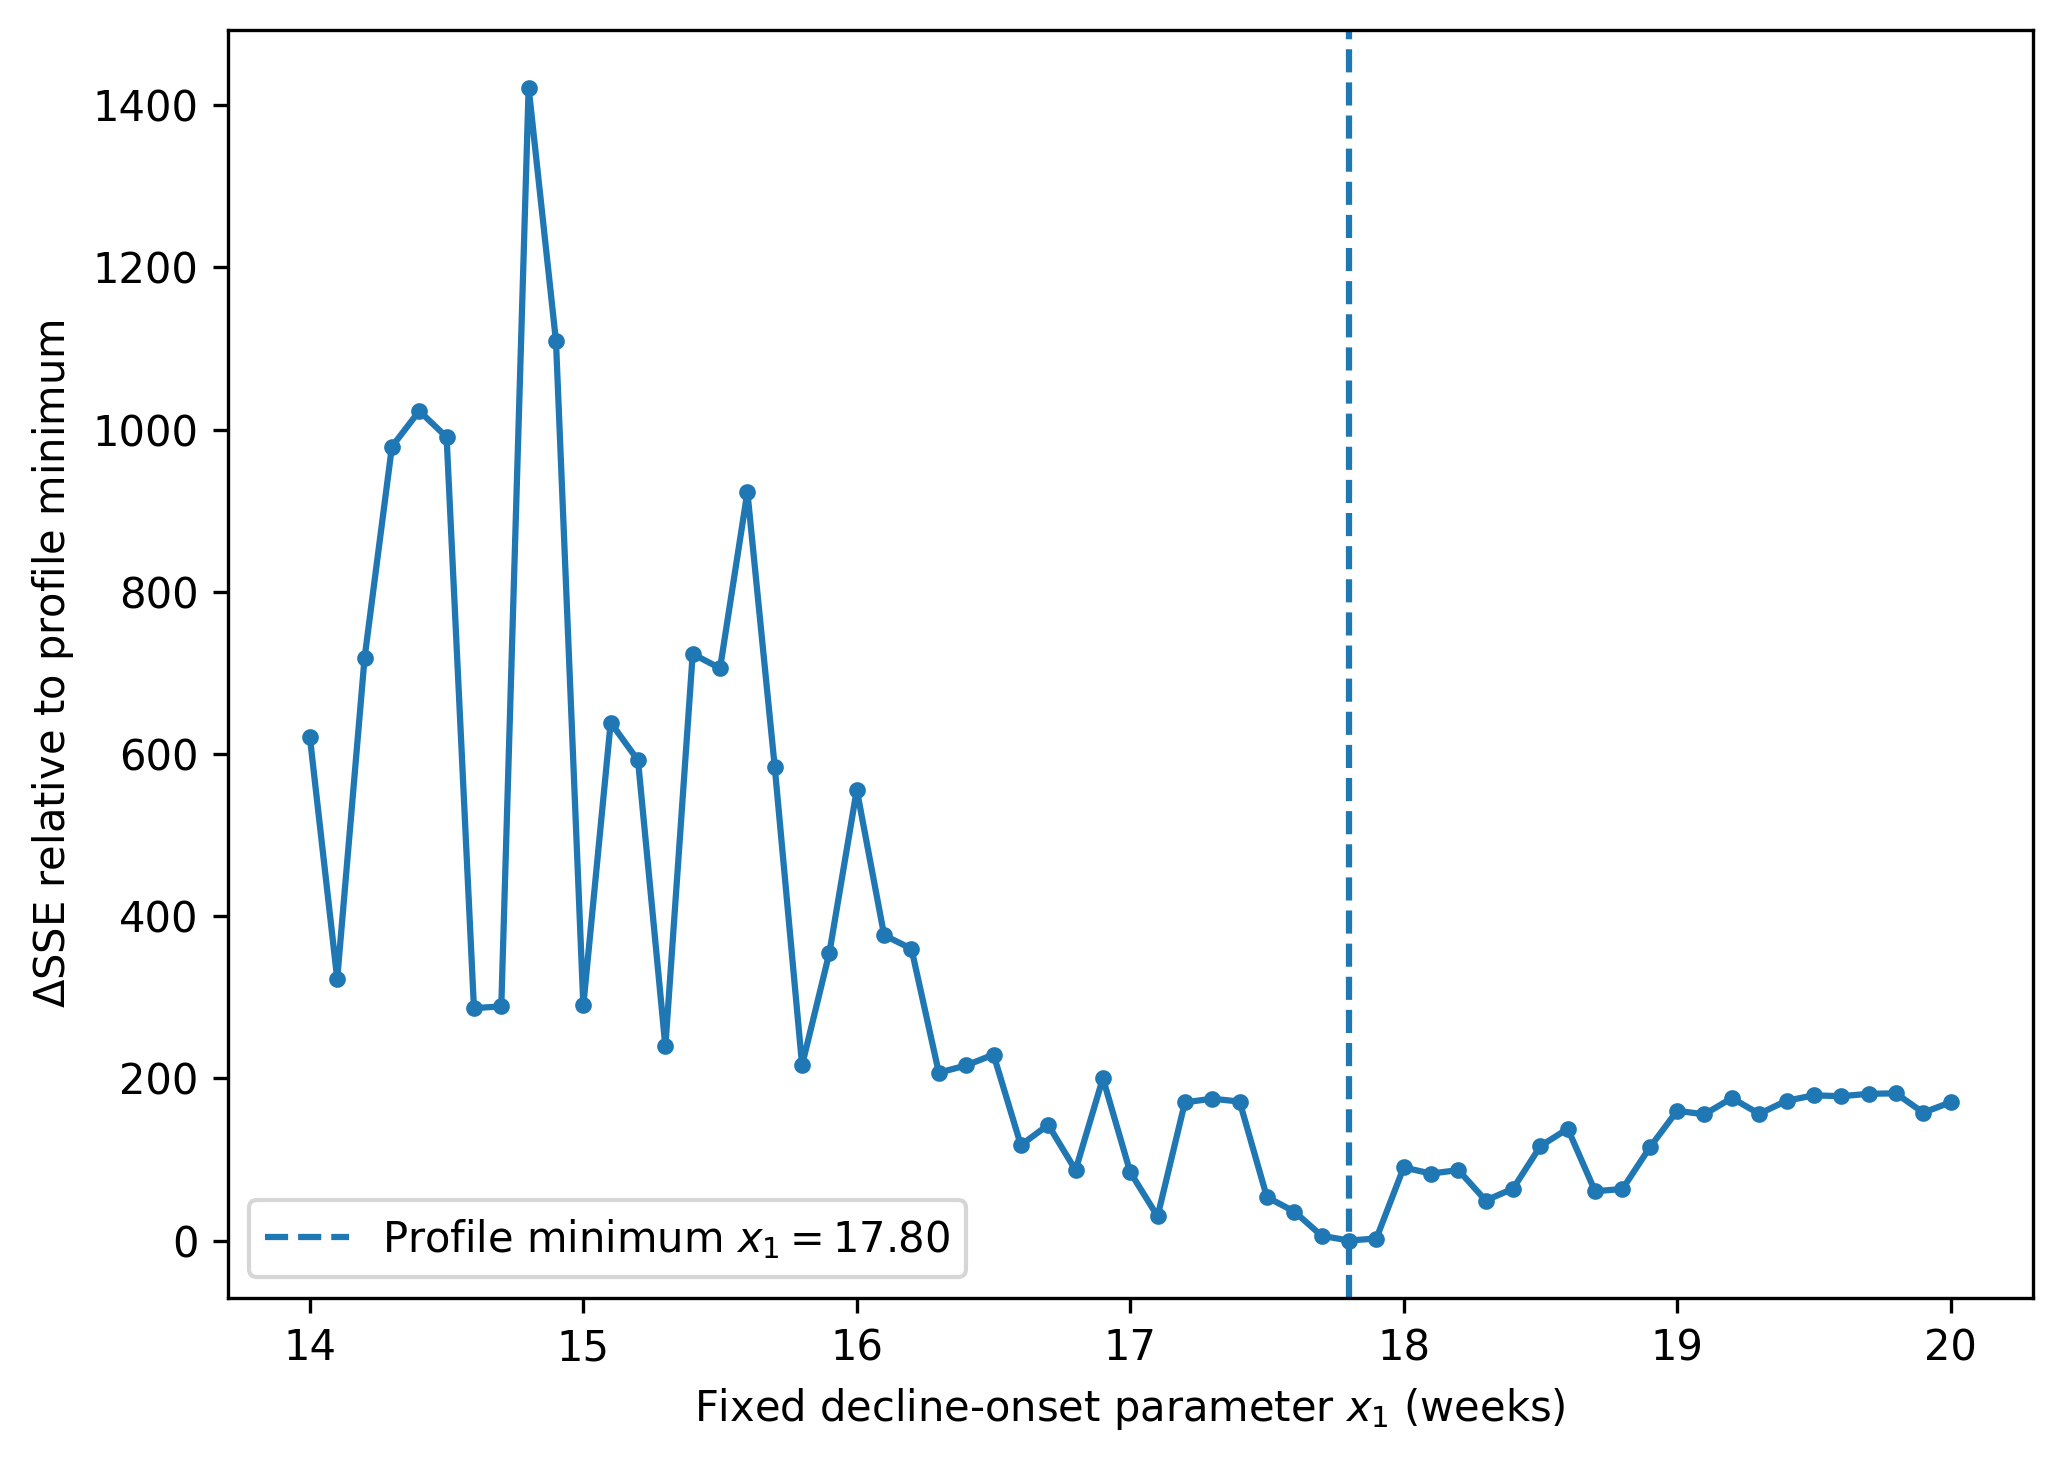

Values plotted in this chart, from the file beside it:
x1, profile_sse, b1, b2, x0, c, c1, gamma1, gamma2, mu1, mu2, T_perceive, sensitivity, dispose_rate, delta_sse
14.0, 1023, 0.2, 6.563, 10.01, 0.6506, 0.8, 0.35, 1.167, 1.206, 1.75, 0.9922, 0.008573, 2.0, 620.8
14.1, 725, 0.2, 25.0, 11.99, 1.883, 0.8, 0.502, 1.315, 1.4, 13.98, 1.333, 0.02316, 2.0, 322.7
14.2, 1121, 0.1975, 5.67, 9.781, 0.4608, 0.8, 0.3513, 1.167, 1.4, 1.75, 1.511, 0.008691, 2, 718.3
14.3, 1381, 0.2, 7.638, 11.6, 0.306, 0.8, 0.3501, 1.4, 1.167, 14.0, 13.82, 0.03504, 2.0, 979
14.4, 1425, 0.2, 8.539, 12.62, 0.2471, 0.8, 0.35, 1.167, 1.167, 1.75, 15.49, 0.0405, 7.494, 1023
14.5, 1393, 0.2, 9.689, 14.03, 0.2225, 0.8007, 0.3503, 1.167, 1.171, 1.75, 15.49, 0.04488, 7.497, 990.8
14.6, 688.9, 0.2, 25, 12.1, 2.0, 0.8, 0.35, 1.167, 1.4, 13.45, 1.545, 0.02727, 2.039, 286.6
14.7, 691.1, 0.2, 24.25, 12.18, 1.858, 0.8005, 0.35, 1.167, 1.178, 13.79, 1.625, 0.02804, 2, 288.7
14.8, 1824, 0.2, 5.0, 7.062, 2, 0.9117, 0.35, 1.4, 1.174, 13.39, 4.725, 0.00586, 3.175, 1422
14.9, 1511, 0.2, 8.198, 11.95, 0.2425, 0.8, 0.4536, 1.387, 1.325, 10.25, 15.29, 0.03758, 2.744, 1109
15, 692.5, 0.1998, 11.72, 10.69, 2, 0.8, 0.3501, 1.167, 1.322, 1.75, 0.7533, 0.01435, 4.915, 290.1
15.1, 1041, 0.1999, 10.42, 14.25, 0.2892, 0.8005, 0.368, 1.167, 1.4, 1.75, 5.507, 0.0368, 2, 638.8
15.2, 994.5, 0.2, 11.99, 15.08, 0.2815, 0.8002, 0.3702, 1.167, 1.4, 1.75, 5.138, 0.03681, 2.0, 592.1
15.3, 641.7, 0.1999, 22.3, 14.26, 0.4228, 0.8, 0.35, 1.167, 1.276, 12, 1.377, 0.01488, 3.77, 239.4
15.4, 1126, 0.2, 10.87, 15.07, 0.2725, 0.8, 0.35, 1.167, 1.191, 1.75, 19.58, 0.1194, 2.0, 723.4
15.5, 1108, 0.2, 22.88, 12.4, 1.219, 2.664, 0.3945, 1.177, 1.217, 8.877, 1.396, 0.02765, 2.355, 705.7
15.6, 1325, 0.2, 6.418, 11.15, 0.274, 1.215, 0.4381, 1.268, 1.342, 9.92, 11.98, 0.04902, 2.002, 923.1
15.7, 986.3, 0.2, 10.67, 14.58, 0.2649, 0.8, 0.35, 1.167, 1.4, 8.873, 7.033, 0.03782, 2.0, 583.9
15.8, 618.7, 0.1996, 19.35, 14.62, 0.416, 0.8584, 0.35, 1.167, 1.231, 9.641, 2.505, 0.02738, 2.135, 216.3
15.9, 757.5, 0.2, 19.84, 13.22, 0.6334, 3.972, 0.35, 1.167, 1.368, 1.75, 1.613, 0.03289, 2, 355.1
16, 958.3, 0.00104, 9.405, 9.445, 1.064, 3.62, 0.6599, 1.17, 1.353, 4.791, 1.109, 0.01204, 6.26, 556
16.1, 778.9, 0.2, 11.75, 11.84, 0.5583, 1.848, 0.35, 1.167, 1.364, 7.102, 1.733, 0.02052, 2.827, 376.5
16.2, 762.1, 0.1285, 13.87, 13.35, 0.3413, 2.611, 0.6921, 1.275, 1.4, 4.527, 1.966, 0.02191, 2.988, 359.8
16.3, 609.4, 0.197, 14.77, 14.11, 0.3812, 0.8154, 0.3517, 1.302, 1.4, 3.63, 2.59, 0.02876, 2.172, 207
16.4, 618.3, 0.2, 11.78, 12.51, 0.4237, 1.185, 0.35, 1.4, 1.399, 2.243, 1.704, 0.0209, 3.323, 215.9
16.5, 631.7, 0.2, 18.26, 14.49, 0.407, 3.439, 0.35, 1.177, 1.36, 2.266, 2.415, 0.03465, 2.399, 229.3
16.6, 520, 0.2, 17.55, 14.3, 0.2806, 0.8, 0.35, 1.363, 1.255, 12.03, 1.439, 0.009327, 7.5, 117.7
16.7, 545, 0.1701, 13.24, 13.63, 0.2863, 4, 0.3746, 1.168, 1.202, 5.638, 2.141, 0.01594, 7.361, 142.6
16.8, 489.2, 0.2, 18.42, 15.92, 0.2165, 4.0, 0.4338, 1.4, 1.39, 12.21, 2.507, 0.01388, 7.5, 86.85
16.9, 602.4, 0.002783, 23.94, 16.85, 0.2491, 2.22, 0.6295, 1.4, 1.4, 9.3, 2.457, 0.022, 4.405, 200.1
17, 486.6, 0.2, 20.72, 16.84, 0.2413, 3.978, 0.35, 1.4, 1.396, 7.253, 2.625, 0.01946, 7.5, 84.26
17.1, 432.2, 0.2, 15.98, 15, 0.2334, 4.0, 0.35, 1.167, 1.167, 11.65, 2.929, 0.0151, 7.422, 29.85
17.2, 572.8, 0.2, 16.6, 15.14, 0.3454, 2.422, 0.35, 1.397, 1.359, 2.892, 3.802, 0.04231, 2.153, 170.4
17.3, 577.3, 0.2, 16.56, 15.44, 0.3137, 2.41, 0.4526, 1.4, 1.316, 2.967, 3.833, 0.03978, 2.394, 174.9
17.4, 573.7, 0.1443, 15.85, 15.02, 0.313, 2.49, 0.6297, 1.398, 1.361, 5.185, 4.748, 0.0458, 2, 171.4
17.5, 455.8, 0.2, 20.15, 17.44, 0.2381, 4.0, 0.35, 1.193, 1.167, 13.87, 4.559, 0.0292, 3.967, 53.45
17.6, 438.1, 0.2, 14.6, 14.71, 0.2196, 2.565, 0.3506, 1.4, 1.399, 14.0, 3.854, 0.01929, 5.175, 35.75
17.7, 408.2, 0.2, 16.65, 15.63, 0.2062, 3.985, 0.35, 1.188, 1.167, 13.98, 3.962, 0.01701, 7.5, 5.843
17.8, 402.4, 0.2, 14.41, 13.97, 0.2021, 2.788, 0.35, 1.4, 1.298, 14.0, 3.798, 0.01482, 7.5, 0.0
17.9, 404.9, 0.2, 15.44, 14.69, 0.2095, 1.951, 0.35, 1.4, 1.167, 14.0, 3.599, 0.01493, 7.5, 2.485
18, 492.5, 0.1995, 13.72, 14.93, 0.2403, 3.212, 0.35, 1.383, 1.37, 13.16, 5.718, 0.03257, 3.532, 90.09
18.1, 484.9, 0.001058, 9.355, 9.114, 0.2268, 2.316, 0.7, 1.208, 1.4, 12.12, 3.706, 0.01424, 5.994, 82.56
18.2, 489.2, 0.002636, 9.358, 9.104, 0.2267, 2.023, 0.6998, 1.221, 1.4, 12.29, 3.703, 0.01424, 5.947, 86.88
18.3, 451.7, 0.1831, 9.744, 9.235, 0.2662, 1.592, 0.3565, 1.4, 1.174, 12.3, 3.193, 0.01105, 7.5, 49.35
18.4, 466.3, 0.2, 17.97, 16.55, 0.1936, 0.8711, 0.35, 1.4, 1.4, 13.88, 3.296, 0.01486, 7.08, 63.96
18.5, 518.8, 0.2, 9.057, 10.1, 0.2483, 3.425, 0.35, 1.168, 1.303, 10.23, 4.711, 0.01698, 6.255, 116.4
18.6, 540.2, 0.1908, 8.892, 10.47, 0.249, 3.392, 0.3548, 1.169, 1.39, 10.82, 5.314, 0.0212, 5.047, 137.9
18.7, 463.1, 0.1994, 11.23, 11.31, 0.2202, 1.089, 0.35, 1.4, 1.4, 11.83, 3.42, 0.01242, 7.5, 60.77
18.8, 465.9, 0.1977, 14.56, 14.3, 0.1903, 0.9495, 0.3513, 1.4, 1.4, 13.92, 3.695, 0.01396, 7.5, 63.58
18.9, 517.1, 0.2, 8.491, 6.924, 0.2872, 1.492, 0.5538, 1.167, 1.4, 12.9, 3.59, 0.01062, 7.5, 114.8
19, 562.3, 0.2, 19.92, 17.27, 0.2754, 1.48, 0.3511, 1.4, 1.4, 13.79, 13.59, 0.1011, 2, 160
19.1, 558, 0.2, 16.14, 16.56, 0.2382, 1.128, 0.35, 1.357, 1.181, 14, 7.977, 0.04702, 3.042, 155.6
19.2, 578.1, 0.2, 12.42, 14.5, 0.288, 1.137, 0.35, 1.4, 1.167, 9.825, 7.92, 0.05226, 2.564, 175.7
19.3, 558.6, 0.1655, 8.876, 8.999, 0.2401, 1.635, 0.3661, 1.366, 1.4, 12.31, 5.009, 0.01646, 6.07, 156.2
19.4, 574.7, 0.2, 16.33, 16.08, 0.2927, 1.374, 0.35, 1.4, 1.167, 13.44, 15.56, 0.1114, 2, 172.3
19.5, 581.4, 0.2, 15.79, 16.09, 0.2803, 1.377, 0.35, 1.4, 1.395, 12.61, 15.97, 0.1125, 2.0, 179
19.6, 580.3, 0.2, 12.65, 14.57, 0.2107, 0.887, 0.4855, 1.385, 1.399, 14, 6.856, 0.03286, 3.766, 178
19.7, 583.3, 0.2, 16.24, 16.33, 0.2764, 1.277, 0.35, 1.371, 1.205, 13.06, 15.34, 0.1053, 2.116, 180.9
19.8, 583.9, 0.2, 16.08, 16.07, 0.2888, 1.11, 0.35, 1.4, 1.168, 14.0, 17.3, 0.121, 2, 181.5
19.9, 560, 0.2, 13.76, 14.28, 0.1794, 0.8, 0.35, 1.4, 1.366, 14.0, 5.153, 0.01746, 7.036, 157.7
... 1 more rows
